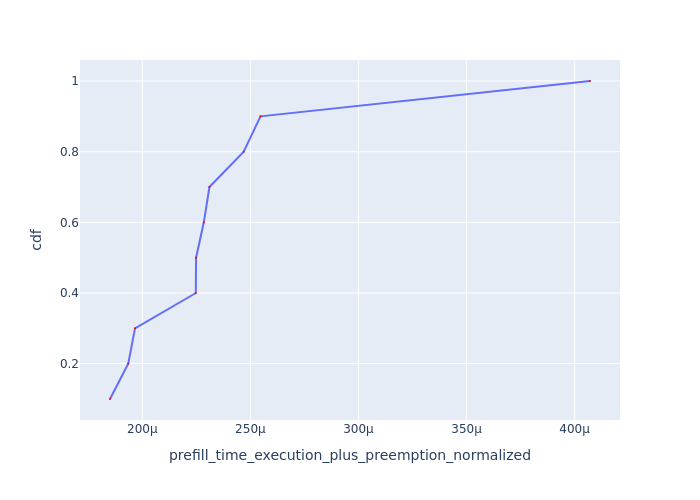

The file beside this chart, header and first rows:
Request Id, prefill_time_execution_plus_preemption_n…, cdf
0_2, 0.0001851, 0.1
0_7, 0.0001935, 0.2
0_8, 0.0001966, 0.3
0_10, 0.0002248, 0.4
0_5, 0.0002249, 0.5
0_6, 0.0002285, 0.6
0_9, 0.0002311, 0.7
0_4, 0.0002469, 0.8
0_3, 0.0002547, 0.9
0_1, 0.0004071, 1.0
